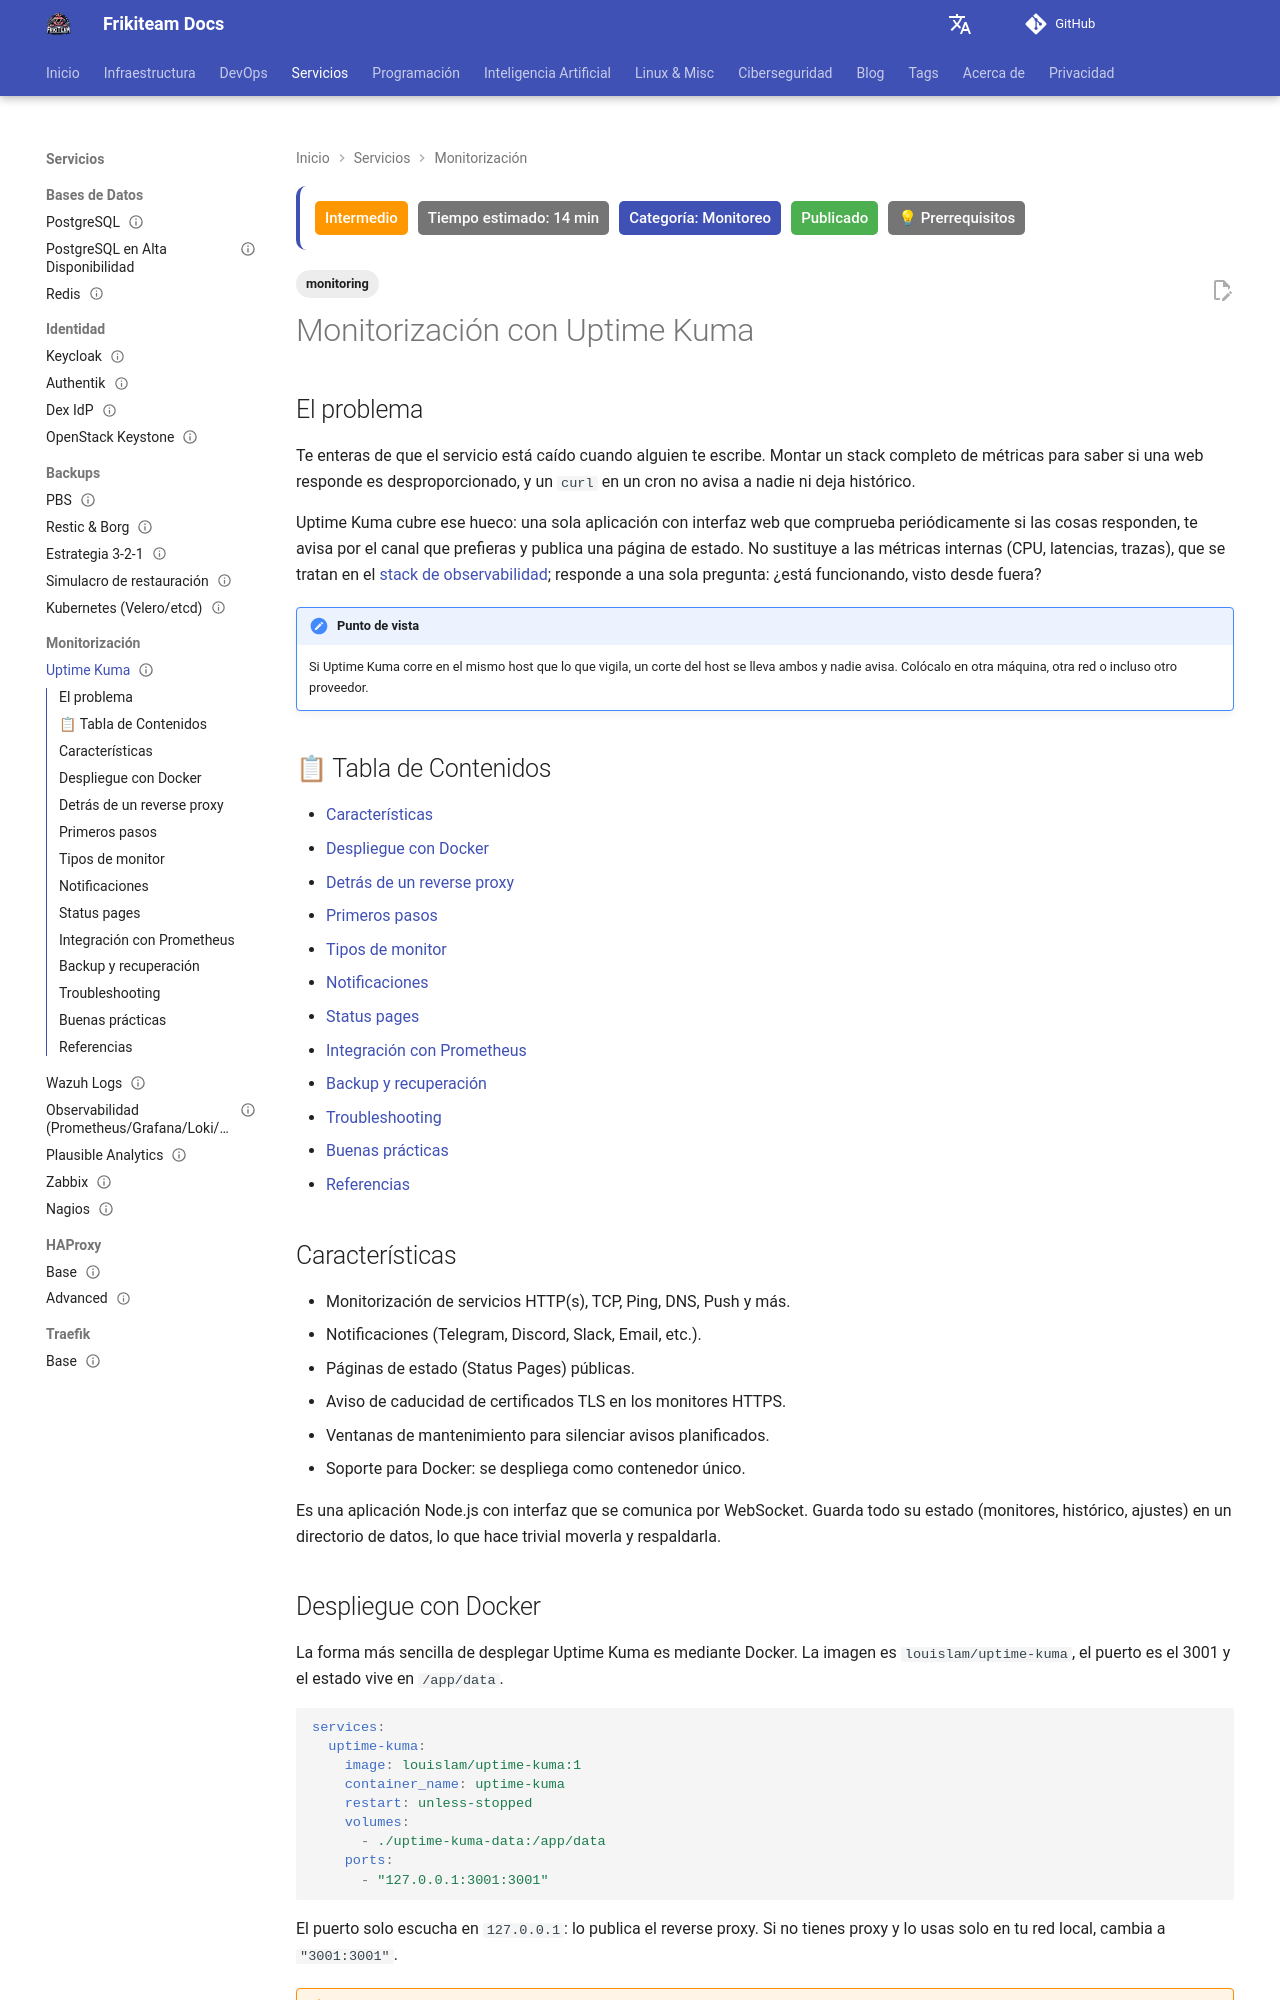

repository: rasty94/Frikiteam-docs · page: doc/monitoring/uptime_kuma/index.html · generator: mkdocs

---
title: "Monitorización con Uptime Kuma"
description: "Desplegar y operar Uptime Kuma auto-hospedado: contenedor, reverse proxy, tipos de monitor, notificaciones, status pages, integración con Prometheus y copias de seguridad."
keywords: "uptime kuma, monitoring, status pages, notifications, self-hosted, docker, reverse proxy, push monitor, backup"
tags: ['monitoring']
updated: 2026-10-11
difficulty: intermediate
estimated_time: 14 min
category: Monitoreo
status: published
last_reviewed: 2026-10-11
prerequisites:
  - "Docker o Podman con Compose"
  - "Un reverse proxy con TLS ([Traefik](../traefik/traefik_base.md) o [HAProxy](../haproxy/haproxy_base.md))"
reviewers: ["@rasty94"]
contributors: ["@rasty94"]
---

# Monitorización con Uptime Kuma

## El problema

Te enteras de que el servicio está caído cuando alguien te escribe. Montar un stack completo de métricas para saber si una web responde es desproporcionado, y un `curl` en un cron no avisa a nadie ni deja histórico.

Uptime Kuma cubre ese hueco: una sola aplicación con interfaz web que comprueba periódicamente si las cosas responden, te avisa por el canal que prefieras y publica una página de estado. No sustituye a las métricas internas (CPU, latencias, trazas), que se tratan en el [stack de observabilidad](observability_stack.md); responde a una sola pregunta: ¿está funcionando, visto desde fuera?

!!! note "Punto de vista"
    Si Uptime Kuma corre en el mismo host que lo que vigila, un corte del host se lleva ambos y nadie avisa. Colócalo en otra máquina, otra red o incluso otro proveedor.

## 📋 Tabla de Contenidos

- [Características](#caracteristicas)
- [Despliegue con Docker](#despliegue-con-docker)
- [Detrás de un reverse proxy](#detras-de-un-reverse-proxy)
- [Primeros pasos](#primeros-pasos)
- [Tipos de monitor](#tipos-de-monitor)
- [Notificaciones](#notificaciones)
- [Status pages](#status-pages)
- [Integración con Prometheus](#integracion-con-prometheus)
- [Backup y recuperación](#backup-y-recuperacion)
- [Troubleshooting](#troubleshooting)
- [Buenas prácticas](#buenas-practicas)
- [Referencias](#referencias)

## Características

- Monitorización de servicios HTTP(s), TCP, Ping, DNS, Push y más.
- Notificaciones (Telegram, Discord, Slack, Email, etc.).
- Páginas de estado (Status Pages) públicas.
- Aviso de caducidad de certificados TLS en los monitores HTTPS.
- Ventanas de mantenimiento para silenciar avisos planificados.
- Soporte para Docker: se despliega como contenedor único.

Es una aplicación Node.js con interfaz que se comunica por WebSocket. Guarda todo su estado (monitores, histórico, ajustes) en un directorio de datos, lo que hace trivial moverla y respaldarla.
